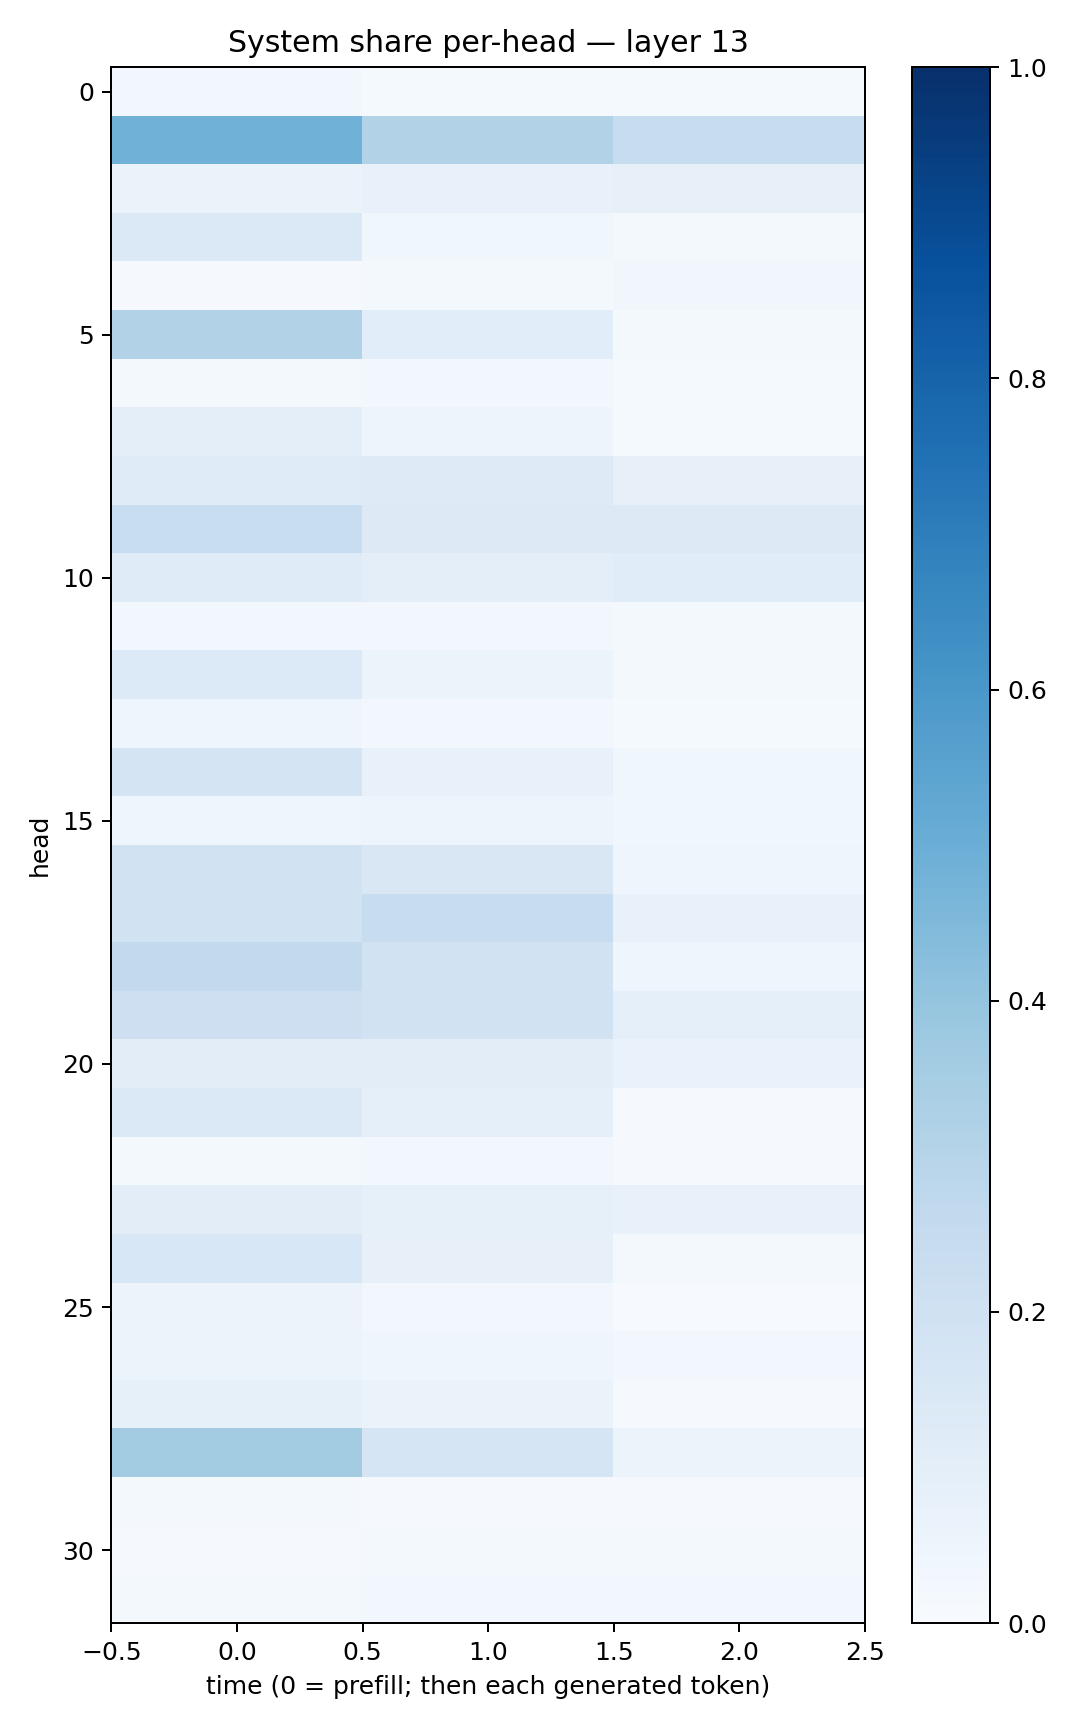

The file beside this chart, header and first rows:
0.027123347, 0.0152589185, 0.014276587
0.4875, 0.3098, 0.239
0.06436, 0.07508, 0.07893
0.1398, 0.03823, 0.02093
0.01058, 0.01872, 0.03394
0.3148, 0.1061, 0.02269
0.02325, 0.02382, 0.01396
0.09754, 0.04931, 0.01415
0.1198, 0.1218, 0.08122
0.232, 0.1292, 0.1272
0.1197, 0.09702, 0.1171
0.03026, 0.02419, 0.01806
0.1333, 0.05421, 0.02107
0.04198, 0.0259, 0.01262
0.1783, 0.07754, 0.03715
0.04316, 0.04973, 0.03714
0.1897, 0.1486, 0.04461
0.1877, 0.2357, 0.07173
0.2594, 0.1923, 0.04663
0.212, 0.1884, 0.08952
0.104, 0.1048, 0.06719
0.1394, 0.08883, 0.01093
0.0167, 0.02825, 0.009287
0.1054, 0.08582, 0.07598
0.1557, 0.08059, 0.02283
0.05472, 0.02374, 0.004247
0.05215, 0.0409, 0.0235
0.08223, 0.06383, 0.01165
0.3559, 0.1689, 0.05226
0.01574, 0.01091, 0.008545
0.01021, 0.02121, 0.01857
0.02263, 0.02896, 0.02887
